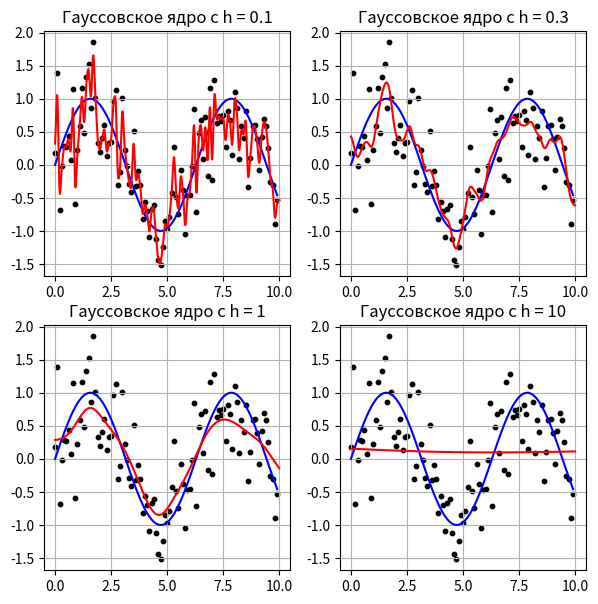

Reproduce this figure in Python.
import numpy as np
import matplotlib.pyplot as plt

x = np.arange(0, 10, 0.1)           # отсчеты для исходного сигнала
x_est = np.arange(0, 10, 0.01)      # отсчеты, где производится восстановление функции
N = len(x)
y_sin = np.sin(x)
y = y_sin + np.random.normal(0, 0.5, N)

# аппроксимация ядерным сглаживанием
h = 1.0     # при окне меньше 0.1 для финитных ядер будут ошибки

K = lambda r: np.exp(-2 * r * r)        # гауссовское ядро
# K = lambda r: np.abs(1 - r) * bool(r <= 1)        # треугольное ядро
# K = lambda r: bool(r <= 1)        # прямоугольное ядро

ro = lambda xx, xi: np.abs(xx - xi)     # метрика
w = lambda xx, xi: K(ro(xx, xi) / h)    # веса

plt.figure(figsize=(7, 7))
plot_number = 0

for h in [0.1, 0.3, 1, 10]:
    y_est = []
    for xx in x_est:
        ww = np.array([w(xx, xi) for xi in x])
        yy = np.dot(ww, y) / sum(ww)            # формула Надарая-Ватсона
        y_est.append(yy)

    plot_number += 1
    plt.subplot(2, 2, plot_number)

    plt.scatter(x, y, color = 'black', s = 10)
    plt.plot(x, y_sin, color = 'blue')
    plt.plot(x_est, y_est, color = 'red')
    plt.title(f"Гауссовское ядро с h = {h}")
    plt.grid()

plt.show()